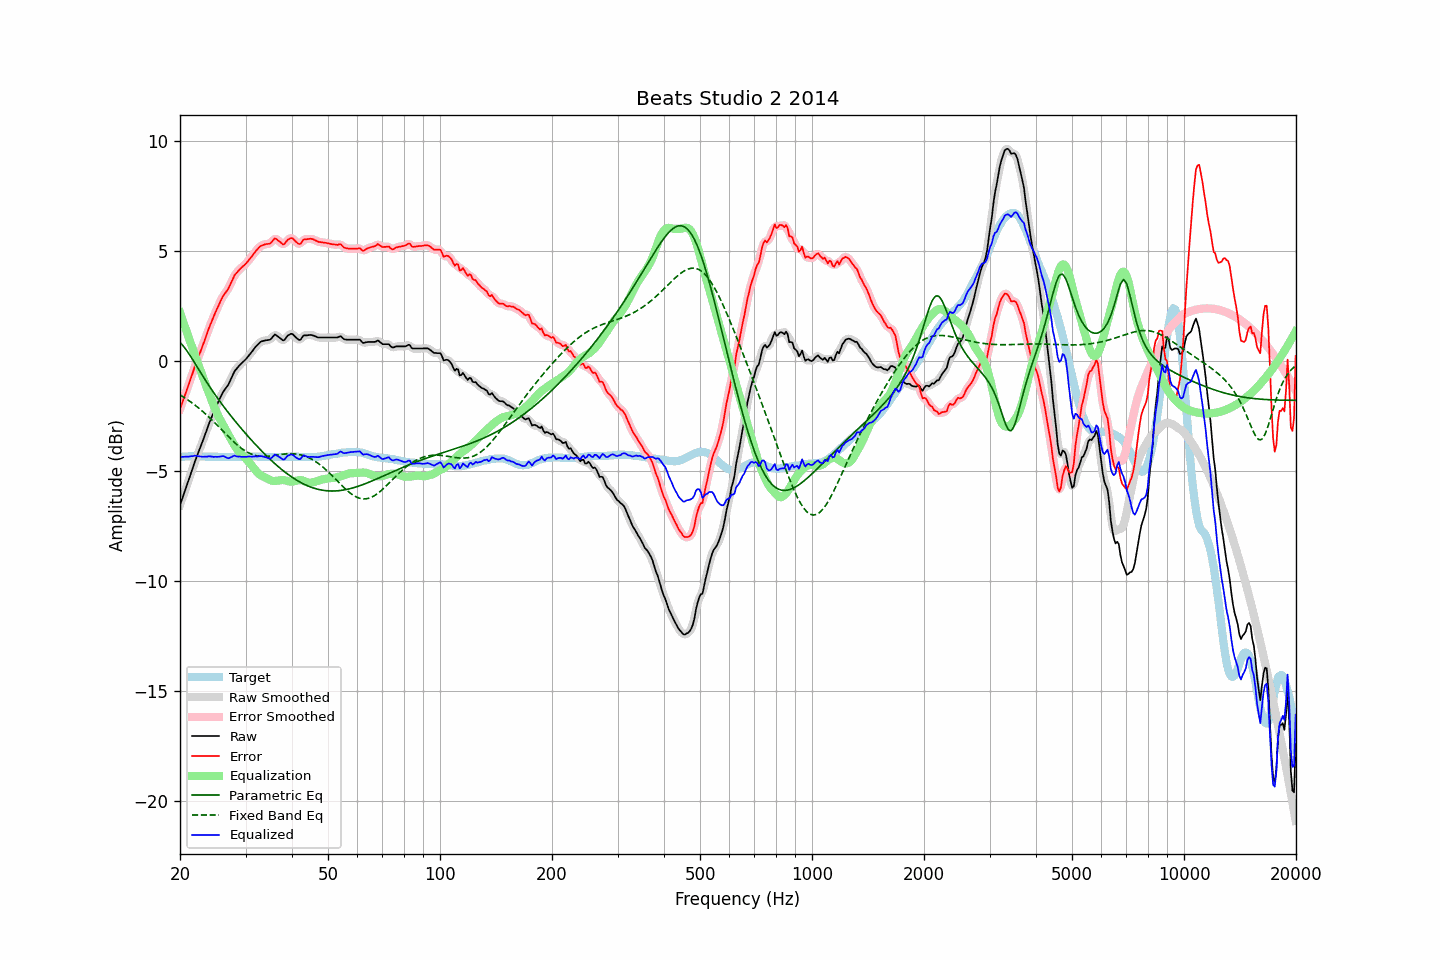

Values plotted in this chart, from the file beside it:
frequency, raw, error, smoothed, error_smoothed, equalization, parametric_eq, fixed_band_eq, equalized_raw, equalized_smoothed, target
20.00, -6.55, -2.18, -6.55, -2.18, 2.20, 0.85, -1.54, -4.35, -4.35, -4.37
20.20, -6.34, -1.98, -6.34, -1.98, 1.98, 0.76, -1.59, -4.36, -4.35, -4.36
20.40, -6.13, -1.78, -6.12, -1.77, 1.77, 0.68, -1.63, -4.35, -4.35, -4.35
20.61, -5.91, -1.57, -5.91, -1.57, 1.56, 0.59, -1.68, -4.35, -4.35, -4.35
20.81, -5.70, -1.36, -5.70, -1.36, 1.35, 0.49, -1.73, -4.34, -4.35, -4.34
21.02, -5.49, -1.15, -5.49, -1.15, 1.14, 0.38, -1.78, -4.34, -4.34, -4.34
21.23, -5.28, -0.95, -5.27, -0.95, 0.94, 0.28, -1.83, -4.34, -4.34, -4.33
21.44, -5.06, -0.73, -5.06, -0.73, 0.73, 0.16, -1.88, -4.32, -4.33, -4.33
21.66, -4.85, -0.52, -4.84, -0.52, 0.52, 0.05, -1.93, -4.33, -4.32, -4.33
21.87, -4.62, -0.30, -4.63, -0.31, 0.32, -0.07, -1.99, -4.30, -4.31, -4.33
22.09, -4.43, -0.11, -4.43, -0.11, 0.12, -0.19, -2.04, -4.31, -4.31, -4.32
22.31, -4.23, 0.08, -4.23, 0.09, -0.08, -0.31, -2.10, -4.32, -4.32, -4.32
22.54, -4.05, 0.28, -4.05, 0.28, -0.28, -0.43, -2.16, -4.33, -4.33, -4.33
22.76, -3.86, 0.48, -3.86, 0.47, -0.48, -0.55, -2.22, -4.34, -4.34, -4.34
22.99, -3.67, 0.67, -3.66, 0.67, -0.68, -0.66, -2.29, -4.35, -4.35, -4.34
23.22, -3.47, 0.87, -3.47, 0.87, -0.88, -0.78, -2.35, -4.35, -4.35, -4.34
23.45, -3.27, 1.08, -3.27, 1.08, -1.08, -0.90, -2.41, -4.35, -4.35, -4.35
23.69, -3.07, 1.28, -3.06, 1.28, -1.28, -1.01, -2.48, -4.35, -4.34, -4.35
23.92, -2.86, 1.49, -2.87, 1.48, -1.47, -1.12, -2.55, -4.32, -4.34, -4.35
24.16, -2.68, 1.67, -2.68, 1.67, -1.66, -1.23, -2.62, -4.34, -4.34, -4.35
24.40, -2.51, 1.84, -2.50, 1.85, -1.85, -1.34, -2.69, -4.35, -4.34, -4.35
24.65, -2.33, 2.02, -2.33, 2.02, -2.03, -1.45, -2.76, -4.36, -4.35, -4.35
24.89, -2.14, 2.20, -2.15, 2.20, -2.20, -1.55, -2.83, -4.35, -4.36, -4.35
25.14, -1.99, 2.36, -1.99, 2.36, -2.37, -1.65, -2.91, -4.36, -4.35, -4.35
25.39, -1.83, 2.53, -1.83, 2.53, -2.52, -1.76, -2.98, -4.35, -4.35, -4.36
25.65, -1.68, 2.68, -1.67, 2.69, -2.67, -1.86, -3.06, -4.35, -4.34, -4.36
25.91, -1.52, 2.84, -1.53, 2.83, -2.80, -1.96, -3.13, -4.32, -4.33, -4.36
26.16, -1.39, 2.97, -1.40, 2.96, -2.94, -2.05, -3.21, -4.32, -4.33, -4.36
26.43, -1.29, 3.07, -1.29, 3.07, -3.07, -2.15, -3.28, -4.36, -4.36, -4.36
26.69, -1.19, 3.17, -1.19, 3.17, -3.20, -2.25, -3.36, -4.39, -4.39, -4.36
26.96, -1.09, 3.27, -1.07, 3.28, -3.33, -2.34, -3.43, -4.42, -4.41, -4.36
27.23, -0.93, 3.43, -0.93, 3.43, -3.47, -2.43, -3.50, -4.39, -4.40, -4.36
27.50, -0.77, 3.59, -0.77, 3.59, -3.59, -2.53, -3.57, -4.36, -4.36, -4.36
27.77, -0.61, 3.75, -0.61, 3.75, -3.72, -2.62, -3.64, -4.33, -4.33, -4.36
28.05, -0.46, 3.90, -0.48, 3.88, -3.84, -2.71, -3.71, -4.30, -4.32, -4.36
28.33, -0.38, 3.98, -0.37, 3.99, -3.95, -2.80, -3.78, -4.33, -4.32, -4.36
28.62, -0.29, 4.07, -0.28, 4.07, -4.06, -2.89, -3.84, -4.35, -4.34, -4.36
28.90, -0.20, 4.15, -0.20, 4.15, -4.15, -2.97, -3.90, -4.34, -4.35, -4.35
29.19, -0.13, 4.22, -0.13, 4.22, -4.22, -3.06, -3.96, -4.35, -4.35, -4.35
29.48, -0.06, 4.29, -0.06, 4.28, -4.29, -3.14, -4.01, -4.35, -4.35, -4.35
29.78, 0.01, 4.35, 0.01, 4.35, -4.36, -3.23, -4.06, -4.35, -4.35, -4.34
30.08, 0.08, 4.42, 0.09, 4.42, -4.44, -3.31, -4.10, -4.36, -4.35, -4.34
30.38, 0.17, 4.51, 0.17, 4.51, -4.52, -3.40, -4.15, -4.35, -4.35, -4.34
30.68, 0.26, 4.60, 0.26, 4.59, -4.60, -3.48, -4.18, -4.34, -4.35, -4.34
30.99, 0.35, 4.69, 0.35, 4.69, -4.69, -3.56, -4.22, -4.34, -4.34, -4.34
31.30, 0.44, 4.78, 0.45, 4.78, -4.79, -3.64, -4.25, -4.35, -4.34, -4.34
31.61, 0.54, 4.88, 0.54, 4.88, -4.88, -3.72, -4.27, -4.34, -4.34, -4.34
31.93, 0.64, 4.98, 0.63, 4.97, -4.97, -3.80, -4.29, -4.33, -4.34, -4.34
32.24, 0.71, 5.06, 0.72, 5.06, -5.05, -3.88, -4.31, -4.34, -4.33, -4.35
32.57, 0.79, 5.14, 0.79, 5.14, -5.12, -3.95, -4.32, -4.33, -4.33, -4.35
32.89, 0.86, 5.21, 0.85, 5.20, -5.18, -4.03, -4.33, -4.32, -4.33, -4.35
33.22, 0.89, 5.25, 0.89, 5.25, -5.22, -4.10, -4.34, -4.33, -4.33, -4.36
33.55, 0.91, 5.27, 0.92, 5.28, -5.26, -4.18, -4.34, -4.35, -4.34, -4.36
33.89, 0.93, 5.30, 0.93, 5.29, -5.29, -4.25, -4.34, -4.36, -4.36, -4.37
34.23, 0.94, 5.31, 0.94, 5.30, -5.33, -4.32, -4.33, -4.39, -4.39, -4.37
34.57, 0.95, 5.32, 0.95, 5.32, -5.37, -4.39, -4.33, -4.42, -4.42, -4.37
34.92, 0.96, 5.33, 0.98, 5.35, -5.41, -4.46, -4.32, -4.44, -4.43, -4.37
35.27, 1.03, 5.40, 1.05, 5.41, -5.43, -4.53, -4.31, -4.40, -4.39, -4.37
35.62, 1.12, 5.49, 1.12, 5.49, -5.45, -4.60, -4.30, -4.33, -4.33, -4.37
35.97, 1.20, 5.57, 1.17, 5.53, -5.45, -4.66, -4.29, -4.25, -4.29, -4.37
... 635 more rows
